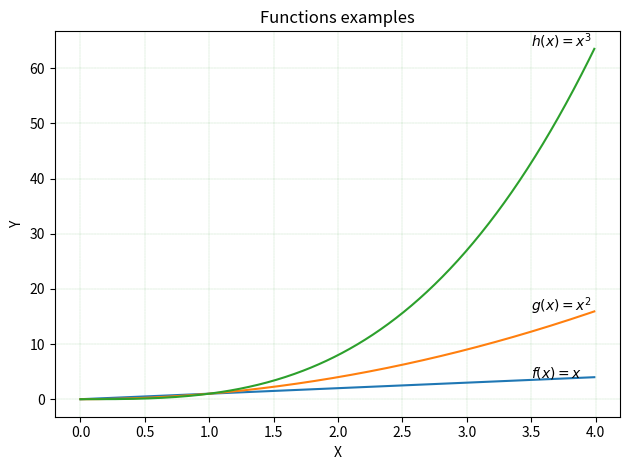

Here is the Python script that generated this plot:
# simple program to plot linear, square and cube functions
# This is the solution to Weekly Task 8

# Author: Przemyslaw Bil

# importing numpy to create the array data set
import numpy as np
# importing the pyplot from matplotlib library to plot the functions
import matplotlib.pyplot as plt

# create points for the x axis. The X axis range will be 0-4,
# but to make the plot smooth, creating 400 data points between 0 and 4 in equal 0.01 intervals
xPoints = np.array(range(0, 400))/100
# calculating the data points for the square function 
ySquares = xPoints*xPoints
# calculating the data points for the cube function
yCubes = ySquares*xPoints

# adding linear function to the plot. Note: there was no need to calculate the y values for linear function as y=x
plt.plot(xPoints, xPoints)
# adding square function to the plot
plt.plot(xPoints, ySquares)
# adding cube function to the plot
plt.plot(xPoints, yCubes)


# Adding the plot title
plt.title("Functions examples")

# Adding mathematical expressions for describing the functions 
# using TeX markup as per https://matplotlib.org/stable/tutorials/text/mathtext.html
plt.text(3.5, 4, r'$f(x)=x$',fontsize=10)
plt.text(3.5, 16, r'$g(x)=x^{2}$',fontsize=10)
plt.text(3.5, 64, r'$h(x)=x^{3}$',fontsize=10)

# Setting up the x and y axix label simply as 'X' and 'Y'
plt.xlabel("X")
plt.ylabel("Y")
# Setting the layout to tight (smaller margins)
plt.tight_layout()

# Adding the discreet grid lines (green dashed line with a narrow line width)
plt.grid(color='green', linestyle='--', linewidth=0.1)

# Show the plot
plt.savefig('plot.png', dpi=150)